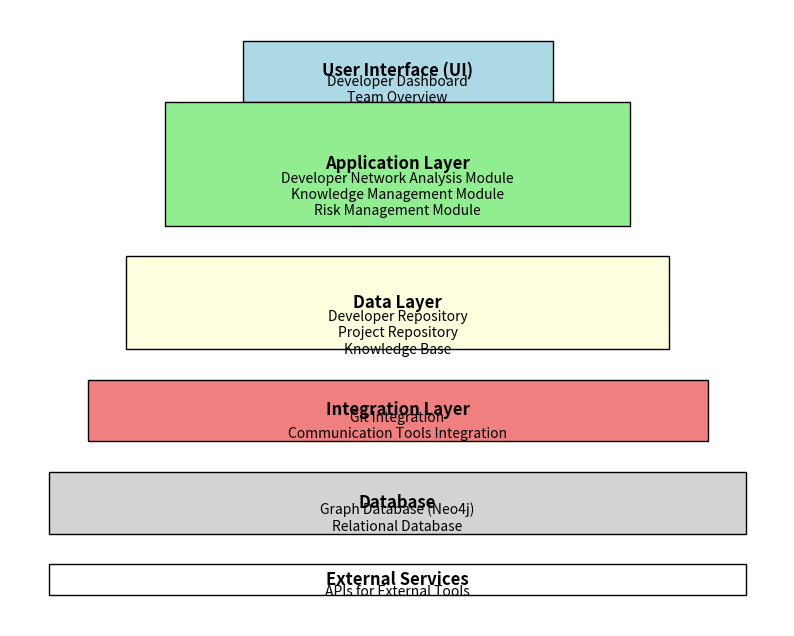

Write the Python code that produced this figure.
import matplotlib.pyplot as plt
import matplotlib.patches as patches

# Create figure and axis
fig, ax = plt.subplots(figsize=(10, 8))

# Draw rectangles for each layer
# User Interface
ax.add_patch(patches.Rectangle((0.3, 0.85), 0.4, 0.1, edgecolor='black', facecolor='lightblue'))
ax.text(0.5, 0.9, 'User Interface (UI)', horizontalalignment='center', verticalalignment='center', fontsize=12, fontweight='bold')

# Application Layer
ax.add_patch(patches.Rectangle((0.2, 0.65), 0.6, 0.2, edgecolor='black', facecolor='lightgreen'))
ax.text(0.5, 0.75, 'Application Layer', horizontalalignment='center', verticalalignment='center', fontsize=12, fontweight='bold')

# Data Layer
ax.add_patch(patches.Rectangle((0.15, 0.45), 0.7, 0.15, edgecolor='black', facecolor='lightyellow'))
ax.text(0.5, 0.525, 'Data Layer', horizontalalignment='center', verticalalignment='center', fontsize=12, fontweight='bold')

# Integration Layer
ax.add_patch(patches.Rectangle((0.1, 0.3), 0.8, 0.1, edgecolor='black', facecolor='lightcoral'))
ax.text(0.5, 0.35, 'Integration Layer', horizontalalignment='center', verticalalignment='center', fontsize=12, fontweight='bold')

# Database
ax.add_patch(patches.Rectangle((0.05, 0.15), 0.9, 0.1, edgecolor='black', facecolor='lightgray'))
ax.text(0.5, 0.2, 'Database', horizontalalignment='center', verticalalignment='center', fontsize=12, fontweight='bold')

# External Services
ax.add_patch(patches.Rectangle((0.05, 0.05), 0.9, 0.05, edgecolor='black', facecolor='white'))
ax.text(0.5, 0.075, 'External Services', horizontalalignment='center', verticalalignment='center', fontsize=12, fontweight='bold')

# Add text for components inside each layer
# UI Components
ax.text(0.5, 0.87, 'Developer Dashboard\nTeam Overview', horizontalalignment='center', verticalalignment='center', fontsize=10)

# Application Layer Components
ax.text(0.5, 0.7, 'Developer Network Analysis Module\nKnowledge Management Module\nRisk Management Module', 
        horizontalalignment='center', verticalalignment='center', fontsize=10)

# Data Layer Components
ax.text(0.5, 0.475, 'Developer Repository\nProject Repository\nKnowledge Base', 
        horizontalalignment='center', verticalalignment='center', fontsize=10)

# Integration Layer Components
ax.text(0.5, 0.325, 'Git Integration\nCommunication Tools Integration', 
        horizontalalignment='center', verticalalignment='center', fontsize=10)

# Database Components
ax.text(0.5, 0.175, 'Graph Database (Neo4j)\nRelational Database', 
        horizontalalignment='center', verticalalignment='center', fontsize=10)

# External Services Components
ax.text(0.5, 0.055, 'APIs for External Tools', horizontalalignment='center', verticalalignment='center', fontsize=10)

# Remove axes
ax.axis('off')

# Show the diagram
plt.show()
